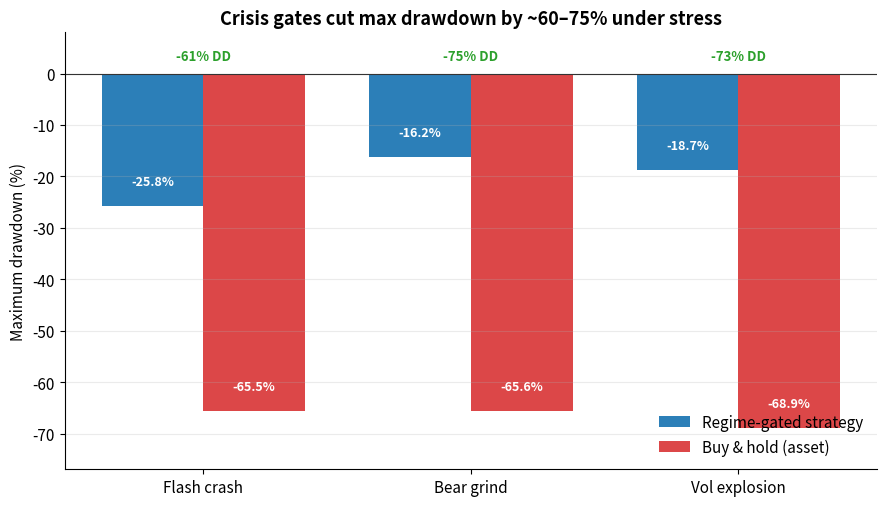

The matplotlib source for this figure:
#!/usr/bin/env python3
"""Generate docs/stress_drawdown.png — strategy vs buy-and-hold max drawdown
under injected stress scenarios.

The numbers in STRESS_RESULTS are the measured outputs of
`examples/walkforward.py`. They are kept here as plot inputs so this script has
no dependency on the backtest internals. If you change the strategy or the
scenarios, re-run walkforward.py and update the dict below.
(Want this to recompute automatically instead of reading literals? Share
walkforward.py and it can call your backtest API directly.)

    pip install matplotlib
    python examples/stress_drawdown.py     # writes docs/stress_drawdown.png
"""
from __future__ import annotations

from pathlib import Path

import matplotlib
matplotlib.use("Agg")
import matplotlib.pyplot as plt
import numpy as np

# scenario -> (strategy maxDD %, buy-and-hold asset maxDD %)  [negative numbers]
STRESS_RESULTS = {
    "Flash crash":   (-25.8, -65.5),
    "Bear grind":    (-16.2, -65.6),
    "Vol explosion": (-18.7, -68.9),
}

STRAT_COLOR = "#2c7fb8"   # blue
ASSET_COLOR = "#d62728"   # red


def main() -> None:
    scenarios = list(STRESS_RESULTS)
    strat = np.array([STRESS_RESULTS[s][0] for s in scenarios])
    asset = np.array([STRESS_RESULTS[s][1] for s in scenarios])
    x = np.arange(len(scenarios))
    w = 0.38

    plt.rcParams.update({"font.size": 11, "axes.spines.top": False, "axes.spines.right": False})
    fig, ax = plt.subplots(figsize=(9, 5.2))

    b1 = ax.bar(x - w / 2, strat, w, label="Regime-gated strategy", color=STRAT_COLOR)
    b2 = ax.bar(x + w / 2, asset, w, label="Buy & hold (asset)", color=ASSET_COLOR, alpha=0.85)

    for bars in (b1, b2):
        for rect in bars:
            h = rect.get_height()
            ax.annotate(f"{h:.1f}%", (rect.get_x() + rect.get_width() / 2, h),
                        xytext=(0, 13), textcoords="offset points",
                        ha="center", va="bottom", fontsize=9, color="white", fontweight="bold")

    # reduction annotations above each scenario
    for xi, (sdd, add) in zip(x, zip(strat, asset)):
        red = (1 - sdd / add) * 100
        ax.annotate(f"-{red:.0f}% DD", (xi, 2), ha="center", va="bottom",
                    fontsize=9.5, fontweight="bold", color="#2ca02c")

    ax.axhline(0, color="#333333", linewidth=0.8)
    ax.set_xticks(x, scenarios)
    ax.set_ylabel("Maximum drawdown (%)")
    ax.set_ylim(min(asset.min(), strat.min()) - 8, 8)
    ax.set_title("Crisis gates cut max drawdown by ~60–75% under stress",
                 fontsize=13, fontweight="bold")
    ax.legend(loc="lower right", frameon=False)
    ax.grid(True, axis="y", alpha=0.25)

    out = Path("docs"); out.mkdir(exist_ok=True)
    path = out / "stress_drawdown.png"
    fig.tight_layout()
    fig.savefig(path, dpi=150, bbox_inches="tight")
    print(f"wrote {path}")


if __name__ == "__main__":
    main()
